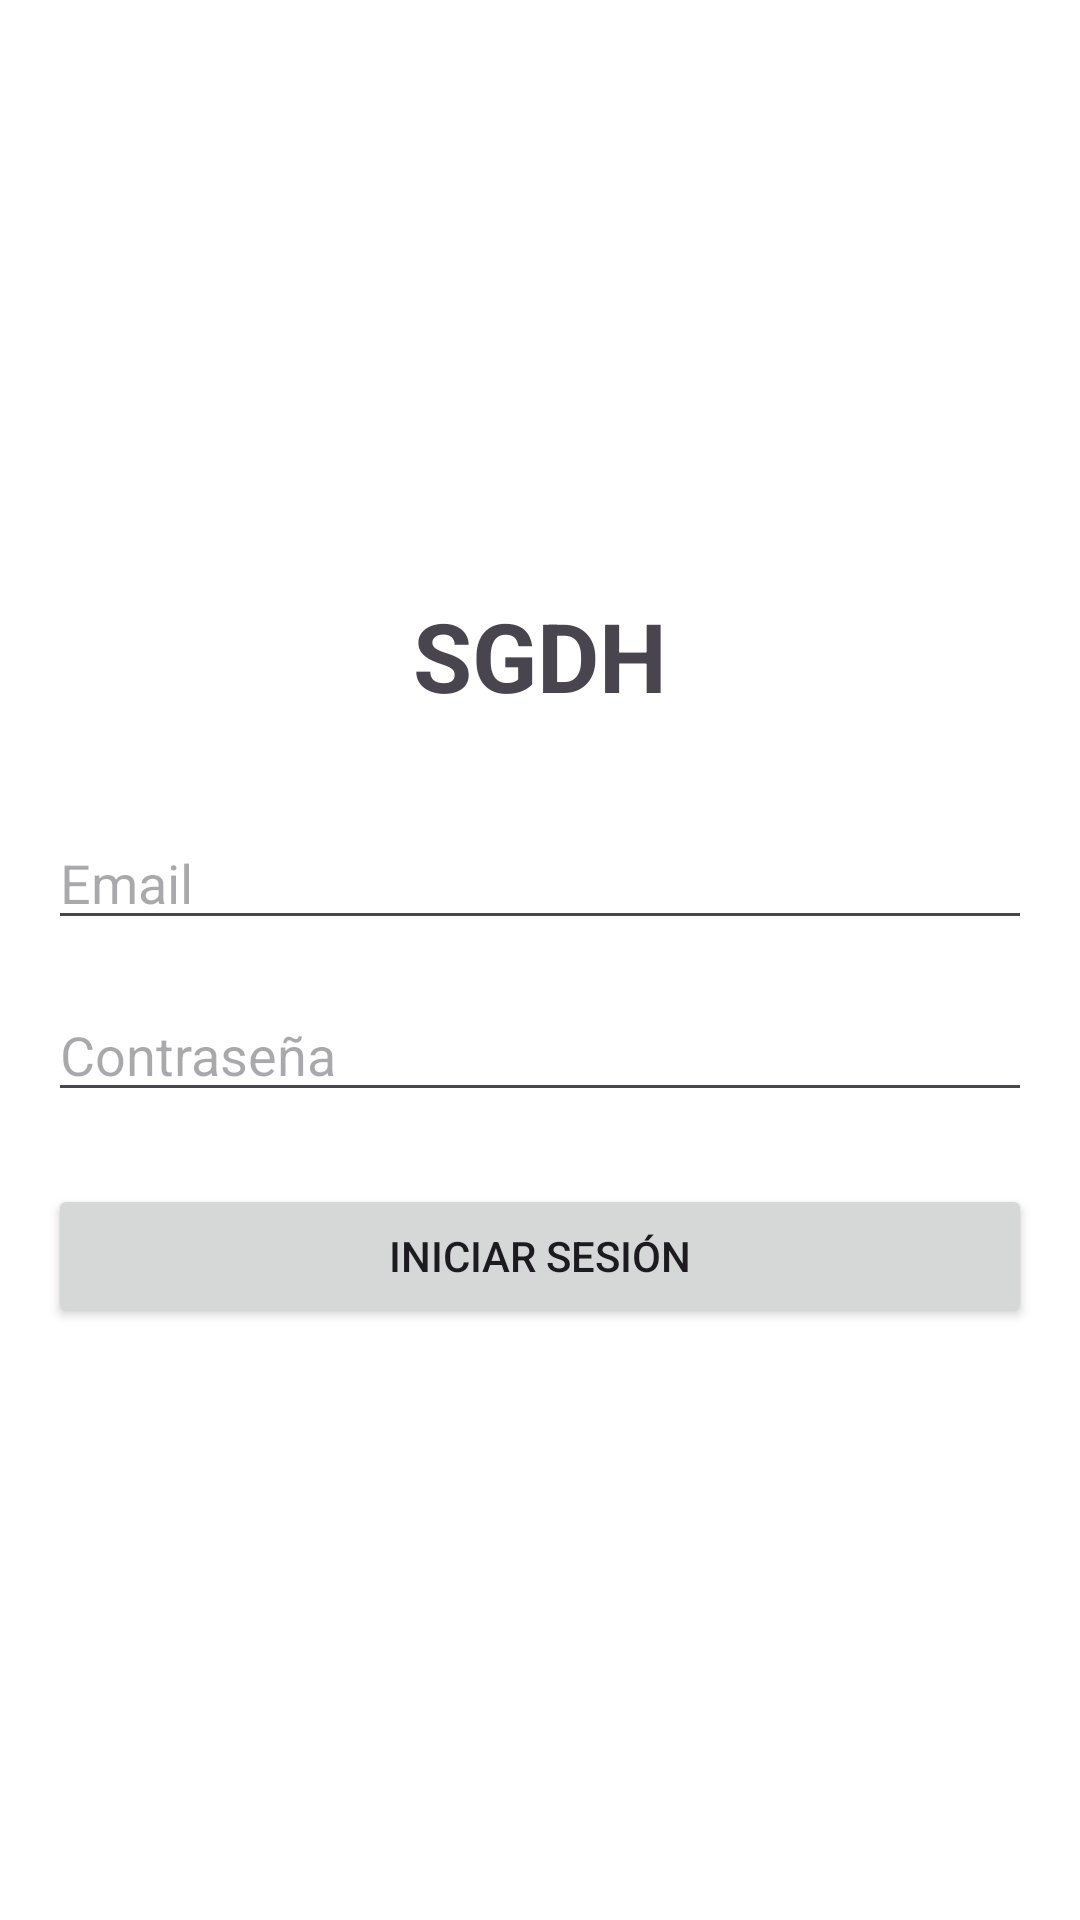

Write the Android layout XML for this screen, with the resource values it uses.
<!-- AndroidManifest.xml: application theme Theme.SGDH -->
<!-- res/layout/activity_login.xml -->
<?xml version="1.0" encoding="utf-8"?>
<LinearLayout xmlns:android="http://schemas.android.com/apk/res/android"
    android:layout_width="match_parent"
    android:layout_height="match_parent"
    android:orientation="vertical"
    android:padding="16dp"
    android:gravity="center">

    <TextView
        android:layout_width="wrap_content"
        android:layout_height="wrap_content"
        android:text="SGDH"
        android:textSize="32sp"
        android:textStyle="bold"
        android:layout_marginBottom="32dp" />

    <EditText
        android:id="@+id/etEmail"
        android:layout_width="match_parent"
        android:layout_height="wrap_content"
        android:hint="Email"
        android:inputType="textEmailAddress"
        android:layout_marginBottom="16dp" />

    <EditText
        android:id="@+id/etPassword"
        android:layout_width="match_parent"
        android:layout_height="wrap_content"
        android:hint="Contraseña"
        android:inputType="textPassword"
        android:layout_marginBottom="24dp" />

    <Button
        android:id="@+id/btnLogin"
        android:layout_width="match_parent"
        android:layout_height="wrap_content"
        android:text="Iniciar Sesión" />

</LinearLayout>
<!-- resources referenced by this layout -->
<resources>
  <style name="Theme.SGDH" parent="Base.Theme.SGDH" />
  <style name="Base.Theme.SGDH" parent="Theme.Material3.DayNight">
          
          <item name="colorPrimary">@color/purple_500</item>
          <item name="colorPrimaryContainer">@color/purple_200</item>
          <item name="colorOnPrimaryContainer">@color/purple_700</item>
          <item name="colorSecondary">@color/teal_200</item>
          <item name="colorSecondaryContainer">@color/teal_200</item>
          <item name="colorOnSecondaryContainer">@color/teal_700</item>
          <item name="colorError">@color/red_400</item>
          <item name="colorErrorContainer">@color/red_100</item>
          <item name="colorOnErrorContainer">@color/red_700</item>
          
         <item name="colorPrimaryVariant">@color/brand_dark</item>
          <item name="colorOnPrimary">@color/white</item>
  
          
          <item name="colorSecondaryVariant">@color/accent_blue</item>
          <item name="colorOnSecondary">@color/white</item>
  
          
          <item name="android:colorBackground">@color/bg_light</item>
  
          
          <item name="colorSurface">@color/white</item>
  
          
         <item name="colorOnError">@color/white</item>
  
          
          <item name="android:statusBarColor">@color/brand_dark</item>
          <item name="android:windowLightStatusBar">false</item>
      </style>
  <color name="purple_500">#FF6200EE</color>
  <color name="purple_200">#FFBB86FC</color>
  <color name="purple_700">#FF3700B3</color>
  <color name="teal_200">#FF03DAC5</color>
  <color name="teal_700">#FF018786</color>
  <color name="red_400">#FFFF1744</color>
  <color name="red_100">#FFFFCDD2</color>
  <color name="red_700">#FFD00036</color>
  <color name="brand_dark">#006600</color>
  <color name="white">#FFFFFFFF</color>
  <color name="accent_blue">#0033cc</color>
  <color name="bg_light">#ffffff</color>
</resources>
